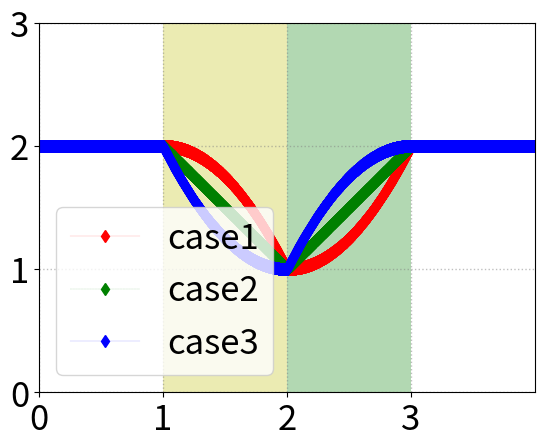

Python code for this plot:
# -*- coding:utf-8 -*-
import numpy as np
from matplotlib import pyplot as plt
import math


step = 0.001

# 性能曲线都分为4个阶段,破坏前稳定阶段，抵抗阶段，恢复阶段，
# case1
x1_before = np.arange(0, 1, step)
x1_resist = np.arange(1, 2, step)
x1_recover = np.arange(2, 3, step)
x1_after = np.arange(3, 4, step)

# 横坐标合并
x1 = np.append(x1_before, x1_resist)
x1 = np.append(x1, x1_recover)
x1 = np.append(x1, x1_after)

# 纵坐标合并
y1_before = 2 * np.ones(len(x1_before))
y1_resist = 2 - pow(x1_resist - 1, 2)
y1_recover = 1 + pow(x1_recover - 2, 2)
y1_after = 2 * np.ones(len(x1_after))

y1 = np.append(y1_before, y1_resist)
y1 = np.append(y1, y1_recover)
y1 = np.append(y1, y1_after)

# case2
x2_before = np.arange(0, 1, step)
x2_resist = np.arange(1, 2, step)
x2_recover = np.arange(2, 3, step)
x2_after = np.arange(3, 4, step)

x2 = np.append(x2_before, x2_resist)
x2 = np.append(x2, x2_recover)
x2 = np.append(x2, x2_after)


y2_before = 2 * np.ones(len(x2_before))
y2_resist = 3 - x2_resist
y2_recover = x2_recover - 1
y2_after = 2 * np.ones(len(x2_after))

y2 = np.append(y2_before, y2_resist)
y2 = np.append(y2, y2_recover)
y2 = np.append(y2, y2_after)

# case3
x3_before = np.arange(0, 1, step)
x3_resist = np.arange(1, 2, step)
x3_recover = np.arange(2, 3, step)
x3_after = np.arange(3, 4, step)

x3 = np.append(x3_before, x3_resist)
x3 = np.append(x3, x3_recover)
x3 = np.append(x3, x3_after)


y3_before = 2 * np.ones(len(x3_before))
y3_resist = 1 + pow(x3_resist - 2, 2)
y3_recover = 2 - pow(x3_recover - 3, 2)
y3_after = 2 * np.ones(len(x3_after))

y3 = np.append(y3_before, y3_resist)
y3 = np.append(y3, y3_recover)
y3 = np.append(y3, y3_after)




# [redacted]
from scipy import integrate

# 时间系数
a = 0.8
# 绝对时间尺度
B = 2

alpha_factor = 0.5
beta_factor = 1 - alpha_factor
#
# ########################################################################################
# case1:韧性
# 抗毁过程因子
delta1_d = integrate.quad(lambda x: 2 - pow(x - 1, 2), 1, 2)[0] / integrate.quad(lambda x: 2, 1, 2)[0]

# 抗毁状态因子，最小值比破坏前
sigma1_d = 1 / 2
# 抗毁时间因子
rho1_d = math.pow(a, B / 1)

# 抗毁过程因子
delta1_r = integrate.quad(lambda x: 1 + pow(x - 2, 2), 2, 3)[0] / integrate.quad(lambda x: 2, 2, 3)[0]
# 抗毁状态因子
sigma1_r = 2 / 2
# 抗毁时间因子
rho1_r = math.pow(a, 1 / B)
print("case1:%s" % str(alpha_factor * delta1_d * sigma1_d * rho1_d + beta_factor * delta1_r * sigma1_r * rho1_r))
#
# ########################################################################################
# case2:韧性
# 抗毁过程因子
delta2_d = integrate.quad(lambda x: 3 - x, 1, 2)[0] / integrate.quad(lambda x: 2, 1, 2)[0]
# 抗毁状态因子
sigma2_d = 1 / 2
# 抗毁时间因子
rho2_d = math.pow(a, B / 1)

# 抗毁过程因子
delta2_r = integrate.quad(lambda x: x - 1, 2, 3)[0] / integrate.quad(lambda x: 2, 2, 3)[0]
# 抗毁状态因子
sigma2_r = 2 / 2
# 抗毁时间因子
rho2_r = math.pow(a, 1 / B)
print("case2:", str(alpha_factor * delta2_d * sigma2_d * rho2_d + beta_factor * delta2_r * sigma2_r * rho2_r))
# ########################################################################################
# # case2:韧性
# # 抗毁过程因子
delta3_d = integrate.quad(lambda x: 1 + pow(x - 2, 2), 1, 2)[0] / integrate.quad(lambda x: 2, 1, 2)[0]
# 抗毁状态因子
sigma3_d = 1 / 2
# 抗毁时间因子
rho3_d = math.pow(a, B / 1)

# 抗毁过程因子
delta3_r = integrate.quad(lambda x: 2 - pow(x - 3, 2), 2, 3)[0] / integrate.quad(lambda x: 2, 2, 3)[0]
# 抗毁状态因子
sigma3_r = 2 / 2
# 抗毁时间因子
rho3_r = math.pow(a, 1 / B)
print("case3:", str(alpha_factor * delta3_d * sigma3_d * rho3_d + beta_factor * delta3_r * sigma3_r * rho3_r))
#

plt.plot(x1,y1,marker="d",color="r",ls="-",lw=0.1,label="case1")
plt.plot(x2,y2,marker="d",color="g",ls="--",lw=0.1,label="case2")
plt.plot(x3,y3,marker="d",color="b",ls="-",lw=0.1,label="case3")

plt.axvspan(xmin=1,xmax=2,facecolor='y',alpha=0.3)
plt.axvspan(xmin=2,xmax=3,facecolor='g',alpha=0.3)

plt.xticks(np.arange(0,4,1),fontsize=25)
plt.yticks(np.arange(0,5,1),fontsize=25)
plt.xlim(0,4)
plt.ylim(0,3)
plt.legend(fontsize=25)

plt.grid(ls=":",lw=1,color="gray",alpha=0.5)
plt.show()
